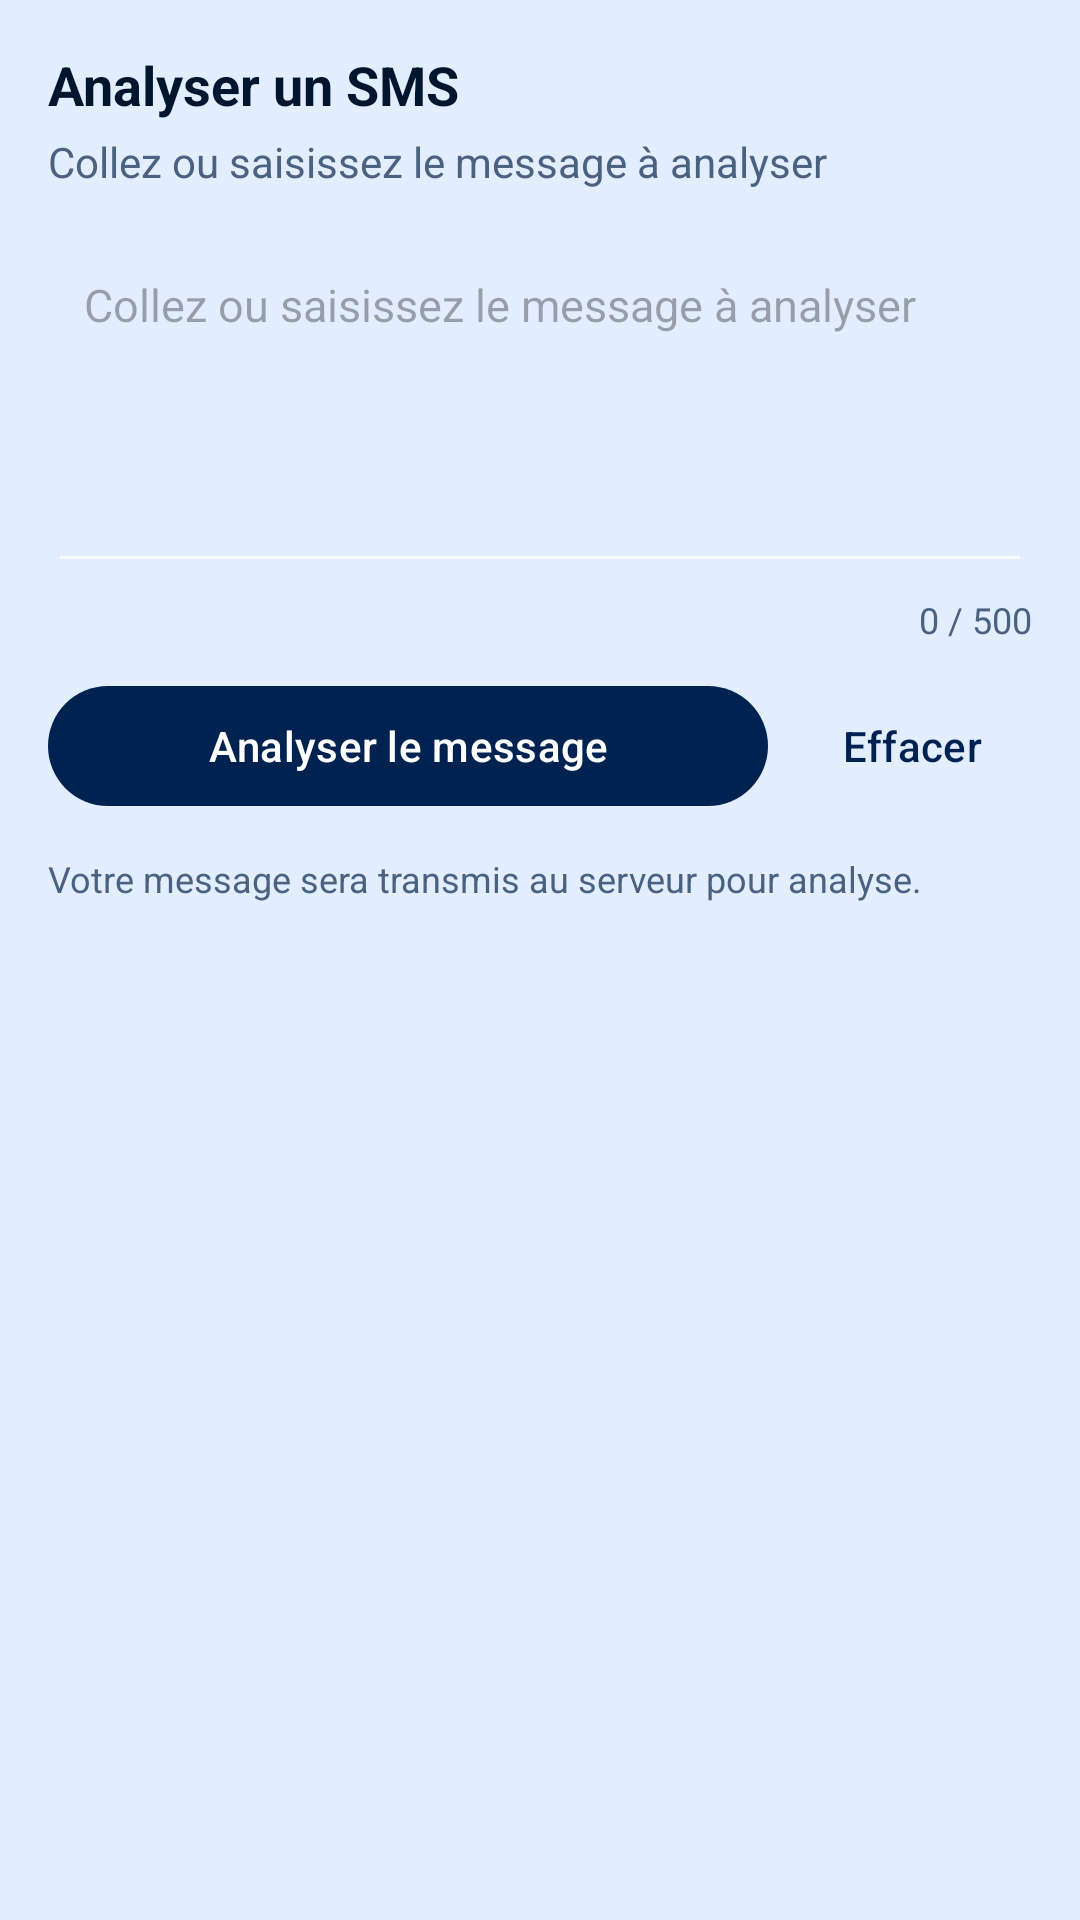

Android layout source for this screen:
<!-- AndroidManifest.xml: application theme Theme.AntiArnaque -->
<!-- res/layout/fragment_analyze.xml -->
<?xml version="1.0" encoding="utf-8"?>
<ScrollView xmlns:android="http://schemas.android.com/apk/res/android"
    xmlns:app="http://schemas.android.com/apk/res-auto"
    android:layout_width="match_parent"
    android:layout_height="match_parent"
    android:fillViewport="true">

    <LinearLayout
        android:layout_width="match_parent"
        android:layout_height="wrap_content"
        android:orientation="vertical"
        android:padding="16dp">

        <TextView
            android:layout_width="match_parent"
            android:layout_height="wrap_content"
            android:text="@string/analyze_title"
            style="@style/SectionTitle" />

        <TextView
            android:layout_width="match_parent"
            android:layout_height="wrap_content"
            android:text="@string/analyze_subtitle"
            android:textColor="@color/text_secondary"
            android:textSize="14sp" />

        <EditText
            android:id="@+id/edit_message"
            android:layout_width="match_parent"
            android:layout_height="wrap_content"
            android:layout_marginTop="16dp"
            android:backgroundTint="@color/surface"
            android:gravity="top|start"
            android:hint="@string/hint_message"
            android:inputType="textMultiLine|textCapSentences"
            android:maxLength="500"
            android:maxLines="12"
            android:minLines="5"
            android:padding="12dp"
            android:textSize="15sp" />

        <TextView
            android:id="@+id/text_counter"
            android:layout_width="wrap_content"
            android:layout_height="wrap_content"
            android:layout_gravity="end"
            android:layout_marginTop="4dp"
            android:text="0 / 500"
            android:textColor="@color/text_secondary"
            android:textSize="12sp" />

        <LinearLayout
            android:layout_width="match_parent"
            android:layout_height="wrap_content"
            android:layout_marginTop="10dp"
            android:orientation="horizontal">

            <Button
                android:id="@+id/button_analyze"
                style="@style/PrimaryButton"
                android:layout_width="0dp"
                android:layout_weight="3"
                android:text="@string/button_analyze" />

            <Button
                android:id="@+id/button_clear"
                android:layout_width="0dp"
                android:layout_height="wrap_content"
                android:layout_marginStart="8dp"
                android:layout_weight="1"
                android:text="@string/button_clear"
                style="@style/Widget.Material3.Button.TextButton" />
        </LinearLayout>

        <ProgressBar
            android:id="@+id/progress_analyze"
            android:layout_width="wrap_content"
            android:layout_height="wrap_content"
            android:layout_gravity="center_horizontal"
            android:layout_marginTop="12dp"
            android:visibility="gone" />

        <TextView
            android:layout_width="match_parent"
            android:layout_height="wrap_content"
            android:layout_marginTop="12dp"
            android:text="@string/privacy_note"
            android:textColor="@color/text_secondary"
            android:textSize="12sp" />

        <com.google.android.material.card.MaterialCardView
            android:id="@+id/card_result"
            android:layout_width="match_parent"
            android:layout_height="wrap_content"
            android:layout_marginTop="16dp"
            android:visibility="gone"
            app:cardBackgroundColor="@color/surface"
            app:cardCornerRadius="12dp"
            app:cardElevation="3dp"
            app:strokeColor="@color/divider"
            app:strokeWidth="1dp">

            <LinearLayout
                android:layout_width="match_parent"
                android:layout_height="wrap_content"
                android:orientation="vertical"
                android:padding="16dp">

                <TextView
                    android:layout_width="match_parent"
                    android:layout_height="wrap_content"
                    android:text="@string/result_title"
                    style="@style/SectionTitle" />

                <LinearLayout
                    android:layout_width="match_parent"
                    android:layout_height="wrap_content"
                    android:layout_marginTop="4dp"
                    android:gravity="center_vertical"
                    android:orientation="horizontal">

                    <TextView
                        android:id="@+id/text_score"
                        android:layout_width="wrap_content"
                        android:layout_height="wrap_content"
                        android:textSize="36sp"
                        android:textStyle="bold"
                        android:text="@string/score_format" />

                    <LinearLayout
                        android:layout_width="0dp"
                        android:layout_height="wrap_content"
                        android:layout_marginStart="16dp"
                        android:layout_weight="1"
                        android:orientation="vertical">

                        <TextView
                            android:layout_width="wrap_content"
                            android:layout_height="wrap_content"
                            android:text="@string/score_label"
                            android:textColor="@color/text_secondary"
                            android:textSize="13sp" />

                        <TextView
                            android:id="@+id/text_level"
                            android:layout_width="wrap_content"
                            android:layout_height="wrap_content"
                            android:text="@string/level_label"
                            android:textSize="17sp"
                            android:textStyle="bold" />
                    </LinearLayout>
                </LinearLayout>

                <TextView
                    android:id="@+id/text_verdict"
                    android:layout_width="match_parent"
                    android:layout_height="wrap_content"
                    android:layout_marginTop="12dp"
                    android:text="@string/verdict_safe"
                    android:textSize="15sp"
                    android:textStyle="bold" />

                <TextView
                    android:layout_width="match_parent"
                    android:layout_height="wrap_content"
                    android:text="@string/reasons_title"
                    style="@style/SectionLabel" />

                <TextView
                    android:id="@+id/text_reasons"
                    android:layout_width="match_parent"
                    android:layout_height="wrap_content"
                    android:textColor="@color/text_primary"
                    android:textSize="14sp"
                    android:lineSpacingExtra="3dp" />

                <TextView
                    android:layout_width="match_parent"
                    android:layout_height="wrap_content"
                    android:text="@string/signals_title"
                    style="@style/SectionLabel" />

                <TextView
                    android:id="@+id/text_signals"
                    android:layout_width="match_parent"
                    android:layout_height="wrap_content"
                    android:textColor="@color/text_secondary"
                    android:textSize="13sp" />

                <TextView
                    android:id="@+id/text_engine"
                    android:layout_width="match_parent"
                    android:layout_height="wrap_content"
                    android:layout_marginTop="10dp"
                    android:textColor="@color/text_secondary"
                    android:textSize="12sp" />

                <Button
                    android:id="@+id/button_report"
                    android:layout_width="match_parent"
                    android:layout_height="wrap_content"
                    android:layout_marginTop="14dp"
                    android:enabled="false"
                    android:text="@string/report_button"
                    style="@style/Widget.Material3.Button.OutlinedButton" />
            </LinearLayout>
        </com.google.android.material.card.MaterialCardView>
    </LinearLayout>
</ScrollView>
<!-- resources referenced by this layout -->
<resources>
  <color name="divider">#C7D8EF</color>
  <color name="surface">#FAFAFE</color>
  <color name="text_primary">#002251</color>
  <color name="text_secondary">#4A6280</color>
  <string name="analyze_subtitle">Collez ou saisissez le message à analyser</string>
  <string name="analyze_title">Analyser un SMS</string>
  <string name="button_analyze">Analyser le message</string>
  <string name="button_clear">Effacer</string>
  <string name="hint_message">Collez ou saisissez le message à analyser</string>
  <string name="level_label">Niveau de risque</string>
  <string name="privacy_note">Votre message sera transmis au serveur pour analyse.</string>
  <string name="reasons_title">Indices détectés</string>
  <string name="report_button">Signaler ce SMS</string>
  <string name="result_title">Résultat</string>
  <string name="score_format">%d %%</string>
  <string name="score_label">Score de risque</string>
  <string name="signals_title">Signaux détectés</string>
  <string name="verdict_safe">SMS vraisemblablement légitime</string>
  <style name="PrimaryButton" parent="Widget.Material3.Button">
          <item name="android:layout_width">match_parent</item>
          <item name="android:layout_height">wrap_content</item>
          <item name="android:textColor">@android:color/white</item>
      </style>
  <style name="SectionLabel">
          <item name="android:textSize">13sp</item>
          <item name="android:textStyle">bold</item>
          <item name="android:textColor">@color/text_secondary</item>
          <item name="android:layout_marginTop">12dp</item>
      </style>
  <style name="SectionTitle">
          <item name="android:textSize">18sp</item>
          <item name="android:textStyle">bold</item>
          <item name="android:textColor">@color/primary_dark</item>
          <item name="android:layout_marginBottom">4dp</item>
      </style>
  <style name="Theme.AntiArnaque" parent="Theme.Material3.DayNight.NoActionBar">
          <item name="colorPrimary">@color/primary</item>
          <item name="colorPrimaryDark">@color/primary_dark</item>
          <item name="colorAccent">@color/accent</item>
          <item name="android:colorBackground">@color/background</item>
          <item name="colorSurface">@color/surface</item>
          <item name="android:textColorPrimary">@color/text_primary</item>
          <item name="android:textColorSecondary">@color/text_secondary</item>
          <item name="android:windowBackground">@color/background</item>
          <item name="android:statusBarColor">@color/primary_dark</item>
          <item name="android:windowLightStatusBar" tools:targetApi="m">false</item>
      </style>
  <color name="primary_dark">#00162F</color>
  <color name="primary">#002251</color>
  <color name="accent">#01908D</color>
  <color name="background">#E2EEFE</color>
</resources>
